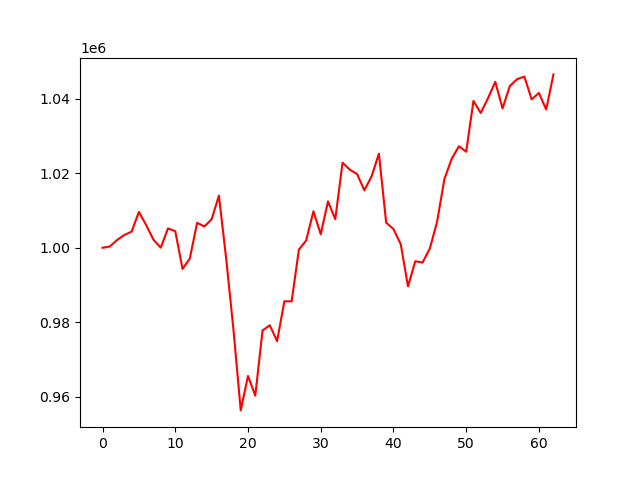

The file beside this chart, header and first rows:
account_value, date, daily_return
1000000, 2024-07-09, 
1000335, 2024-07-10, 0.0003346
1002089, 2024-07-11, 0.001754
1003450, 2024-07-12, 0.001358
1004333, 2024-07-15, 0.0008798
1009637, 2024-07-16, 0.005281
1006082, 2024-07-17, -0.003521
1002170, 2024-07-18, -0.003888
1000029, 2024-07-19, -0.002137
1005188, 2024-07-22, 0.005159
1004456, 2024-07-23, -0.0007279
994296, 2024-07-24, -0.01011
997116, 2024-07-25, 0.002835
1006701, 2024-07-26, 0.009613
1005715, 2024-07-29, -0.0009791
1007649, 2024-07-30, 0.001922
1014019, 2024-07-31, 0.006322
997063, 2024-08-01, -0.01672
978001, 2024-08-02, -0.01912
956280, 2024-08-05, -0.02221
965550, 2024-08-06, 0.009694
960228, 2024-08-07, -0.005512
977773, 2024-08-08, 0.01827
979165, 2024-08-09, 0.001423
974890, 2024-08-12, -0.004365
985618, 2024-08-13, 0.011
985581, 2024-08-14, -3.74993078333663e-05
999520, 2024-08-15, 0.01414
1001950, 2024-08-16, 0.002431
1009809, 2024-08-19, 0.007843
1003643, 2024-08-20, -0.006107
1012466, 2024-08-21, 0.008791
1007671, 2024-08-22, -0.004736
1022873, 2024-08-23, 0.01509
1020982, 2024-08-26, -0.001849
1019819, 2024-08-27, -0.001139
1015438, 2024-08-28, -0.004295
1019233, 2024-08-29, 0.003737
1025292, 2024-08-30, 0.005945
1006735, 2024-09-03, -0.0181
1005038, 2024-09-04, -0.001686
1000980, 2024-09-05, -0.004038
989618, 2024-09-06, -0.01135
996359, 2024-09-09, 0.006811
996032, 2024-09-10, -0.0003283
999789, 2024-09-11, 0.003773
1006965, 2024-09-12, 0.007177
1018416, 2024-09-13, 0.01137
1023890, 2024-09-16, 0.005376
1027280, 2024-09-17, 0.00331
1025819, 2024-09-18, -0.001422
1039467, 2024-09-19, 0.0133
1036230, 2024-09-20, -0.003114
1040192, 2024-09-23, 0.003823
1044602, 2024-09-24, 0.00424
1037434, 2024-09-25, -0.006862
1043452, 2024-09-26, 0.005801
1045322, 2024-09-27, 0.001792
1046012, 2024-09-30, 0.0006602
1039883, 2024-10-01, -0.005859
... 3 more rows
